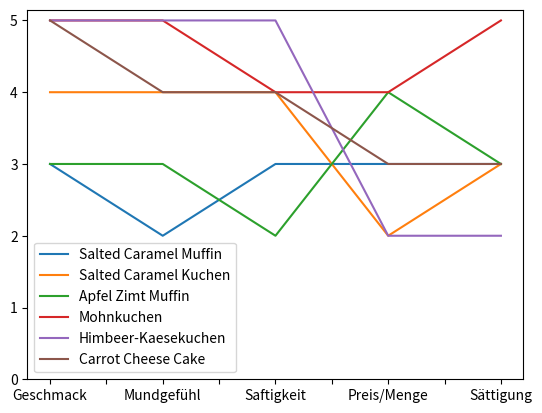

This figure's Python source: (Note: this script raises an exception after producing the figure.)
import pandas as pd 
from matplotlib import pyplot as plt

# Pareto Optimierung

ratings = pd.DataFrame([
    [3, 2, 3, 3, 3],
    [4, 4, 4, 2, 3],
    [3, 3, 2, 4, 3],
    [5, 5, 4, 4, 5],
    [5, 5, 5, 2, 2],
    [5, 4, 4, 3, 3]
], columns=["Geschmack", "Mundgefühl", "Saftigkeit", "Preis/Menge", "Sättigung"], 
    index=["Salted Caramel Muffin", "Salted Caramel Kuchen", "Apfel Zimt Muffin", "Mohnkuchen", "Himbeer-Kaesekuchen", "Carrot Cheese Cake"])

x = ratings.transpose().plot()
plt.yticks(range(6))
plt.savefig("output/plots/mensa.png")